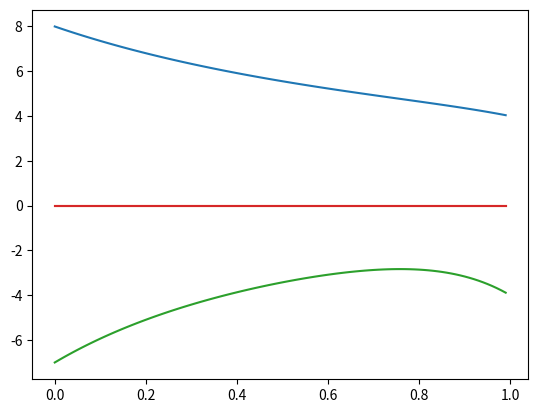

This chart was generated by the following Python code:
import math
class Wielomian:

    def __init__(self, wspolczynniki):
        """
        Konstruktor, przyjmuje liste zawierajaca wartosci wspolczynnikow
        
        """        
        assert isinstance(wspolczynniki, list)
        n = len(wspolczynniki)
        stopien_wielomianu = 0
        for i in range(n):
            assert isinstance(i, int) or isinstance(i, float)
            if wspolczynniki[i] != 0:
                stopien_wielomianu = i+1      #ost. !=0 l. w tab. 'wspolczynniki' jest wsp. przy najwyzszej potedze
        self.__wspolczynniki = [0]*stopien_wielomianu
        for i in range(stopien_wielomianu):
            self.__wspolczynniki[i] = wspolczynniki[i]

    def __repr__(self):
        """
        zwraca string reprezentujacy wielomian w podstaci np. 3x^2 - 2x^1 + 1 
        """
        if len(self.__wspolczynniki) < 1: return ""
        if self.__wspolczynniki[0]<0:                           #dla wyrazu wolnego
            wypis = "- " + str(abs(self.__wspolczynniki[0]))
        elif self.__wspolczynniki[0]>0:
            wypis = "+ " + str(self.__wspolczynniki[0])
        else:
            wypis = ""
        for i in range(1, len(self.__wspolczynniki)-1):             # dla wspolczynnikow przy x oprocz najwyz. pot.
            if self.__wspolczynniki[i]<0:
                wypis = "- " + str(abs(self.__wspolczynniki[i])) + "x^" + str(i) + " " + wypis
            elif self.__wspolczynniki[i]>0:
                wypis = "+ " + str(self.__wspolczynniki[i]) + "x^" + str(i) + " " + wypis
        # dla wspolczynnika przy najw. potedze:
        wypis = str(self.__wspolczynniki[len(self.__wspolczynniki)-1]) + "x^" + str(len(self.__wspolczynniki)-1) + " " + wypis
        return wypis
    
    def get_stopien(self):
        if len(self.__wspolczynniki)>0:
            return len(self.__wspolczynniki)-1  #co jest istotnie stopniem wielomianu
        return 0
    def get_wspolczynniki(self):
        return self.__wspolczynniki
        
    def __call__(self, x):
        """
        wartosc wielomianu w p. x wg schematu Hornera
        """
        if len(self.__wspolczynniki)==0: return 0
        czynnik = self.__wspolczynniki[len(self.__wspolczynniki)-1]
        for i in range(2, len(self.__wspolczynniki)+1):
            #czynnik = self.__wspolczynniki[len(self.__wspolczynniki)-i]
            czynnik = czynnik*x + self.__wspolczynniki[len(self.__wspolczynniki)-i]
        return czynnik

    def plot(self, a=0, b=1, hline=0):
        """
        rysuje wykresy
        """
        import matplotlib.pyplot as plt
        e = (b-a)/100
        x = [a+i*e for i in range(100)]
        y = [self(e) for e in x]
        plt.plot(x, y) # rysuje lamana laczaca punkty
        z = [hline for ilosc in range(100)]
        plt.plot(x, z)
        plt.show()

    def pochodna(self):
        """
        Zwraca obiekt klasy Wielomian - pochodna z wielomianu argumentu
        """
        stopien_wielomianu = Wielomian.get_stopien(self)
        wsp_pochodnej = [None] * (stopien_wielomianu)
        for i in range(stopien_wielomianu):
            wsp_pochodnej[i] = self.__wspolczynniki[i+1]*(i+1)
        return Wielomian(wsp_pochodnej)

    def miejsce_zerowe(self, start, eps=1e-12, M=100):
        """
        Wyznaczanie miejsca zerowego metoda Newtona
        """
        if len(self.__wspolczynniki)==1:
            if self.__wspolczynniki[0] == 0: return 0 #kazda liczba jest miejscem zerowym, w tym 0
            else: return math.nan
        y = start
        for i in range(1, M+1):
            if Wielomian.pochodna(self)(y) == 0: return math.nan
            x = y - self(y)/(Wielomian.pochodna(self)(y))
            if abs(self(x))<eps or abs(x-y)< eps:
                return x
            y = x
        return math.nan


w1 = Wielomian([1,2,3])
print("""--- test 1 ---\nw1: {0},
    stopien: {1:d},
    w1(0) = {2:6.3f},
    w1(1) = {3:6.3f},
    miejsce zerowe: {4:6.3f}\n""".format(w1, w1.get_stopien(), w1(0), w1(1), w1.miejsce_zerowe(start=0)))
d1 = w1.pochodna()
print("""d1: {0},
    stopien: {1:d},
    d1(0) = {2:6.3f},
    d1(1) = {3:6.3f},
    miejsce zerowe: {4:6.3f}""".format(d1, d1.get_stopien(), d1(0), d1(1), d1.miejsce_zerowe(start=0)))
w2 = Wielomian([3])
print("""--- test 2 ---\nw2: {0},
    stopien: {1:d},
    w2(0) = {2:6.3f},
    w2(1) = {3:6.3f},
    miejsce zerowe: {4:6.3f}\n""".format(w2, w2.get_stopien(), w2(0), w2(1), w2.miejsce_zerowe(start=0)))
d2 = w2.pochodna()
print("""d2: {0},
    stopien: {1:d},
    d2(0) = {2:6.3f},
    d2(1) = {3:6.3f},
    miejsce zerowe: {4:6.3f}""".format(d2, d2.get_stopien(), d2(0), d2(1), d2.miejsce_zerowe(start=0)))
w2 = Wielomian([3])
print("""--- test 2 ---\nw2: {0},
        stopien: {1:d},
        w2(0) = {2:6.3f},
        w2(1) = {3:6.3f},
        miejsce zerowe: {4:6.3f}\n""".format(w2, w2.get_stopien(), w2(0), w2(1), w2.miejsce_zerowe(start=0)))
d2 = w2.pochodna()
print("""d2: {0},
        stopien: {1:d},
        d2(0) = {2:6.3f},
        d2(1) = {3:6.3f},
        miejsce zerowe: {4:6.3f}""".format(d2, d2.get_stopien(), d2(0), d2(1), d2.miejsce_zerowe(start=0)))
w3 = Wielomian([8, -7, 6, -5, 4, -3, 2, -1, 0])
print("""--- test 3 ---\nw3: {0},
    stopien: {1:d},
    w3(0) = {2:6.3f},
    w3(1) = {3:6.3f},
    miejsce zerowe: {4:6.3f}\n""".format(w3, w3.get_stopien(), w3(0), w3(1), w3.miejsce_zerowe(start=0)))
d3 = w3.pochodna()

print("""d3: {0},
    stopien: {1:d},
    d3(0) = {2:6.3f},
    d3(1) = {3:6.3f},
    miejsce zerowe: {4:6.3f}""".format(d3, d3.get_stopien(), d3(0), d3(1), d3.miejsce_zerowe(start=-5)))

w3.plot() # zob. Rys. 1
d3.plot()
